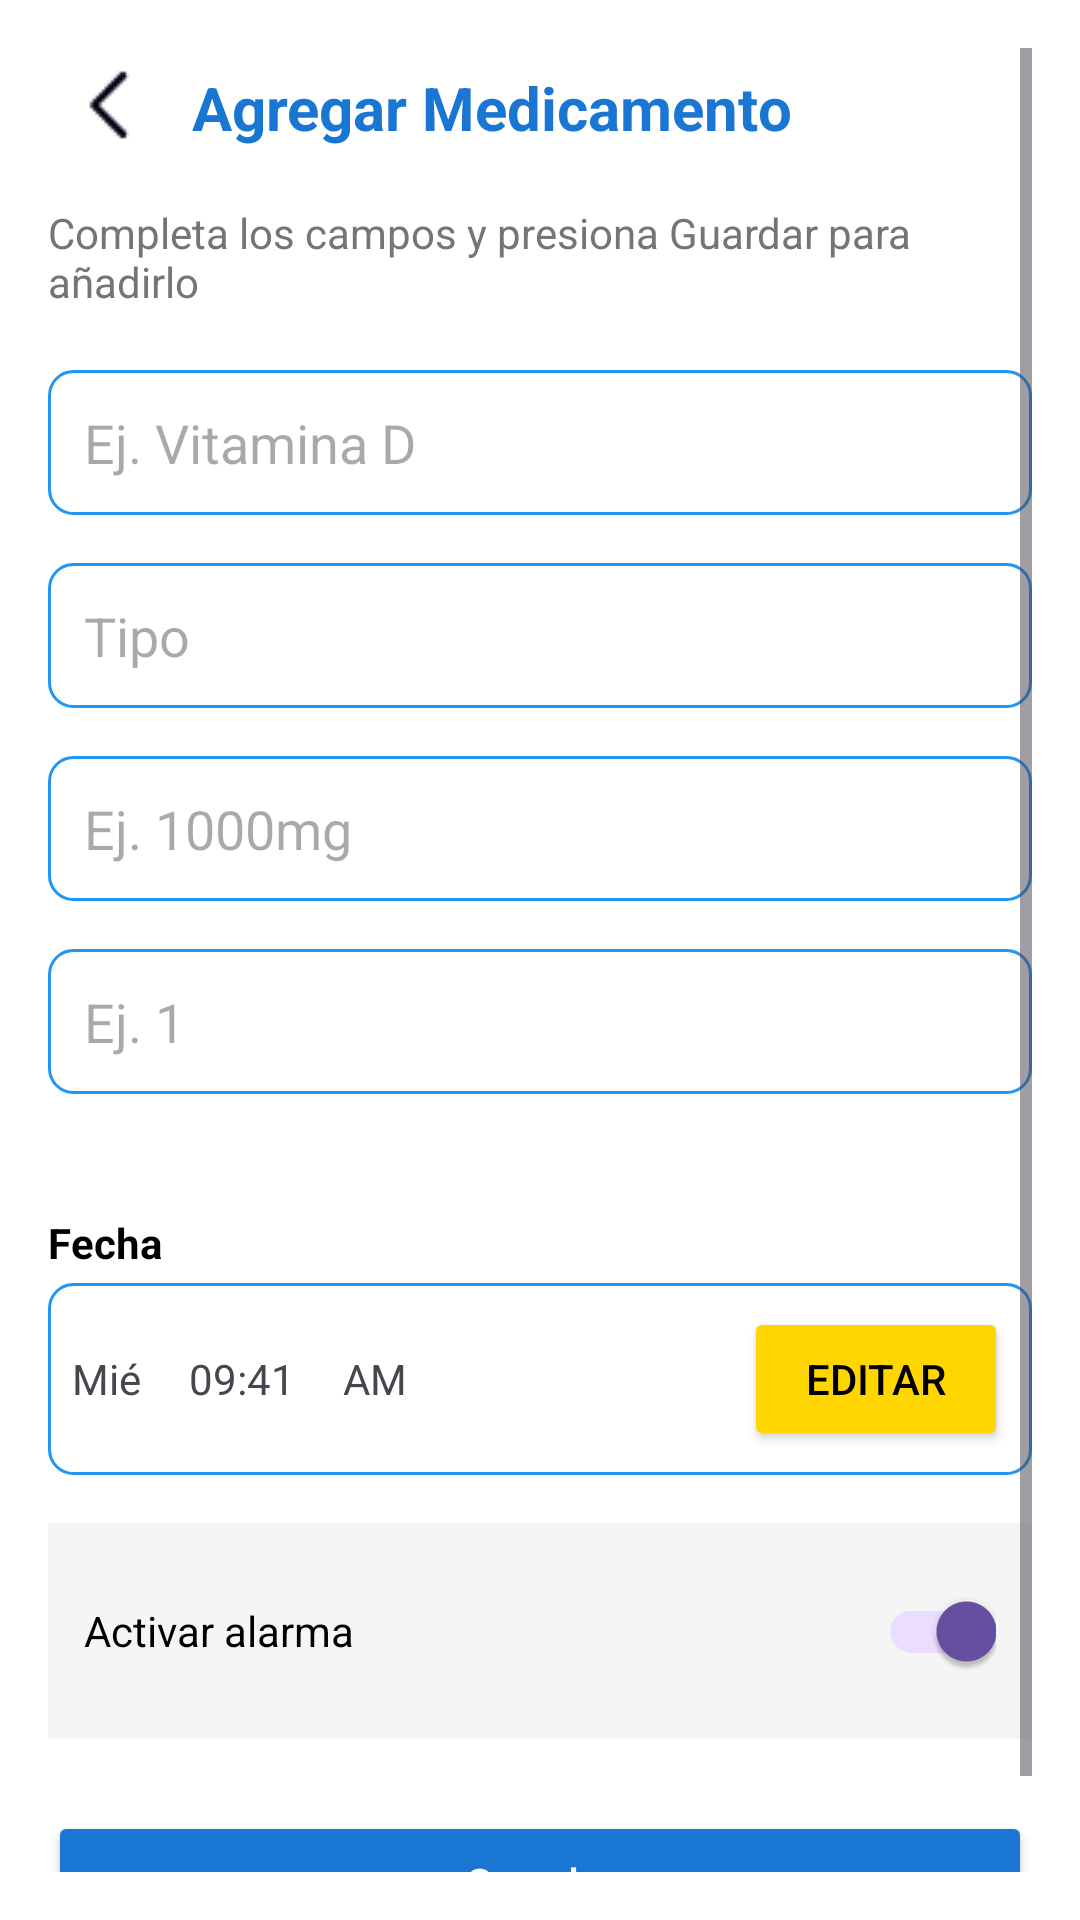

The Android layout XML behind this screen, and the referenced resources:
<!-- AndroidManifest.xml: application theme Theme.MediSafe -->
<!-- res/layout/activity_add_medicine.xml -->
<ScrollView xmlns:android="http://schemas.android.com/apk/res/android"
    android:layout_width="match_parent"
    android:layout_height="match_parent"
    android:padding="16dp"
    android:background="#FFFFFF">

    <LinearLayout
        android:layout_width="match_parent"
        android:layout_height="wrap_content"
        android:orientation="vertical">


        <LinearLayout
            android:layout_width="match_parent"
            android:layout_height="wrap_content"
            android:orientation="horizontal"
            android:gravity="center_vertical">

            <ImageButton
                android:layout_width="40dp"
                android:layout_height="40dp"
                android:src="@drawable/ic_back"
                android:background="?android:attr/selectableItemBackgroundBorderless"
                android:contentDescription="Volver" />

            <TextView
                android:layout_width="wrap_content"
                android:layout_height="wrap_content"
                android:text="Agregar Medicamento"
                android:textSize="20sp"
                android:textStyle="bold"
                android:textColor="#1976D2"
                android:layout_marginStart="8dp" />
        </LinearLayout>

        <TextView
            android:layout_width="wrap_content"
            android:layout_height="wrap_content"
            android:text="Completa los campos y presiona Guardar para añadirlo"
            android:textColor="#757575"
            android:layout_marginTop="12dp"
            android:layout_marginBottom="16dp" />


        <TextView android:text="Nombre*" style="@style/LabelStyle"/>
        <EditText
            android:layout_width="match_parent"
            android:layout_height="wrap_content"
            android:hint="Ej. Vitamina D"
            android:text=""
            android:background="@drawable/outlined_edittext"
            android:padding="12dp"
            android:layout_marginBottom="12dp" />

        
        <TextView android:text="Tipo*" style="@style/LabelStyle"/>
        <EditText
            android:id="@+id/editTextTipo"
            android:layout_width="match_parent"
            android:layout_height="wrap_content"
            android:hint="Tipo"
            android:inputType="text"
            android:padding="12dp"
            android:layout_marginBottom="12dp"
            android:background="@drawable/outlined_edittext" />

        
        <TextView android:text="Dosis*" style="@style/LabelStyle"/>
        <EditText
            android:layout_width="match_parent"
            android:layout_height="wrap_content"
            android:hint="Ej. 1000mg"
            android:text=""
            android:background="@drawable/outlined_edittext"
            android:padding="12dp"
            android:layout_marginBottom="12dp" />

        
        <TextView android:text="Cantidad*" style="@style/LabelStyle"/>
        <EditText
            android:layout_width="match_parent"
            android:layout_height="wrap_content"
            android:hint="Ej. 1"
            android:text=""
            android:inputType="number"
            android:background="@drawable/outlined_edittext"
            android:padding="12dp"
            android:layout_marginBottom="12dp" />

        
        <TextView
            android:text="Recordatorios"
            style="@style/LabelStyle"
            android:layout_marginTop="16dp" />
        <TextView
            android:text="Fecha"
            android:textStyle="bold"
            android:textColor="#000000"
            android:layout_marginTop="8dp"
            android:layout_width="match_parent"
            android:layout_height="wrap_content"/>

        
        <LinearLayout
        android:layout_width="match_parent"
        android:layout_height="wrap_content"
        android:orientation="horizontal"
        android:gravity="center_vertical"
        android:layout_marginTop="4dp"
        android:padding="8dp"
        android:background="@drawable/outlined_edittext">

        <TextView
            android:text="Mié"
            android:layout_width="wrap_content"
            android:layout_height="wrap_content"
            android:layout_marginEnd="16dp" />

        <TextView
            android:text="09:41"
            android:layout_width="wrap_content"
            android:layout_height="wrap_content"
            android:layout_marginEnd="16dp" />

        <TextView
            android:text="AM"
            android:layout_width="wrap_content"
            android:layout_height="wrap_content"
            android:layout_marginEnd="16dp" />

        <View
            android:layout_width="0dp"
            android:layout_height="1dp"
            android:layout_weight="1" />

        <Button
            android:text="Editar"
            android:layout_width="wrap_content"
            android:layout_height="wrap_content"
            android:backgroundTint="#FFD600"
            android:textColor="#000000" />
    </LinearLayout>

        
        <LinearLayout
            android:layout_width="match_parent"
            android:layout_height="wrap_content"
            android:orientation="horizontal"
            android:layout_marginTop="16dp"
            android:layout_marginBottom="24dp"
            android:padding="12dp"
            android:background="#F5F5F5"
            android:gravity="center_vertical">

            <TextView
                android:layout_width="0dp"
                android:layout_height="wrap_content"
                android:layout_weight="1"
                android:text="Activar alarma"
                android:textColor="#000000" />

            <androidx.appcompat.widget.SwitchCompat
                android:layout_width="wrap_content"
                android:layout_height="wrap_content"
                android:checked="true"
                android:buttonTint="@color/blue"/>
        </LinearLayout>


        
        <Button
            android:layout_width="match_parent"
            android:layout_height="wrap_content"
            android:text="Guardar"
            android:textAllCaps="false"
            android:backgroundTint="#1976D2"
            android:textColor="#FFFFFF"
            android:padding="12dp"
            android:layout_marginBottom="24dp" />

    </LinearLayout>
</ScrollView>
<!-- resources referenced by this layout -->
<resources>
  <color name="blue">#ADD8E6</color>
  <!-- drawable ic_back: png bitmap (drawable, 1450 bytes) -->
  <!-- drawable outlined_edittext (drawable) -->
  <shape xmlns:android="http://schemas.android.com/apk/res/android"
      android:shape="rectangle">
      <stroke android:width="1dp" android:color="#2196F3"/>
      <solid android:color="@android:color/white"/>
      <corners android:radius="8dp"/>
  </shape>
  <style name="LabelStyle">
          <item name="android:layout_marginBottom">4dp</item>
          <item name="android:textSize">14sp</item>
          <item name="android:textColor">#000000</item>
          <item name="android:textStyle">bold</item>
      </style>
  <style name="Theme.MediSafe" parent="Base.Theme.MediSafe" />
  <style name="Base.Theme.MediSafe" parent="Theme.Material3.DayNight.NoActionBar">
          
          
      </style>
</resources>
